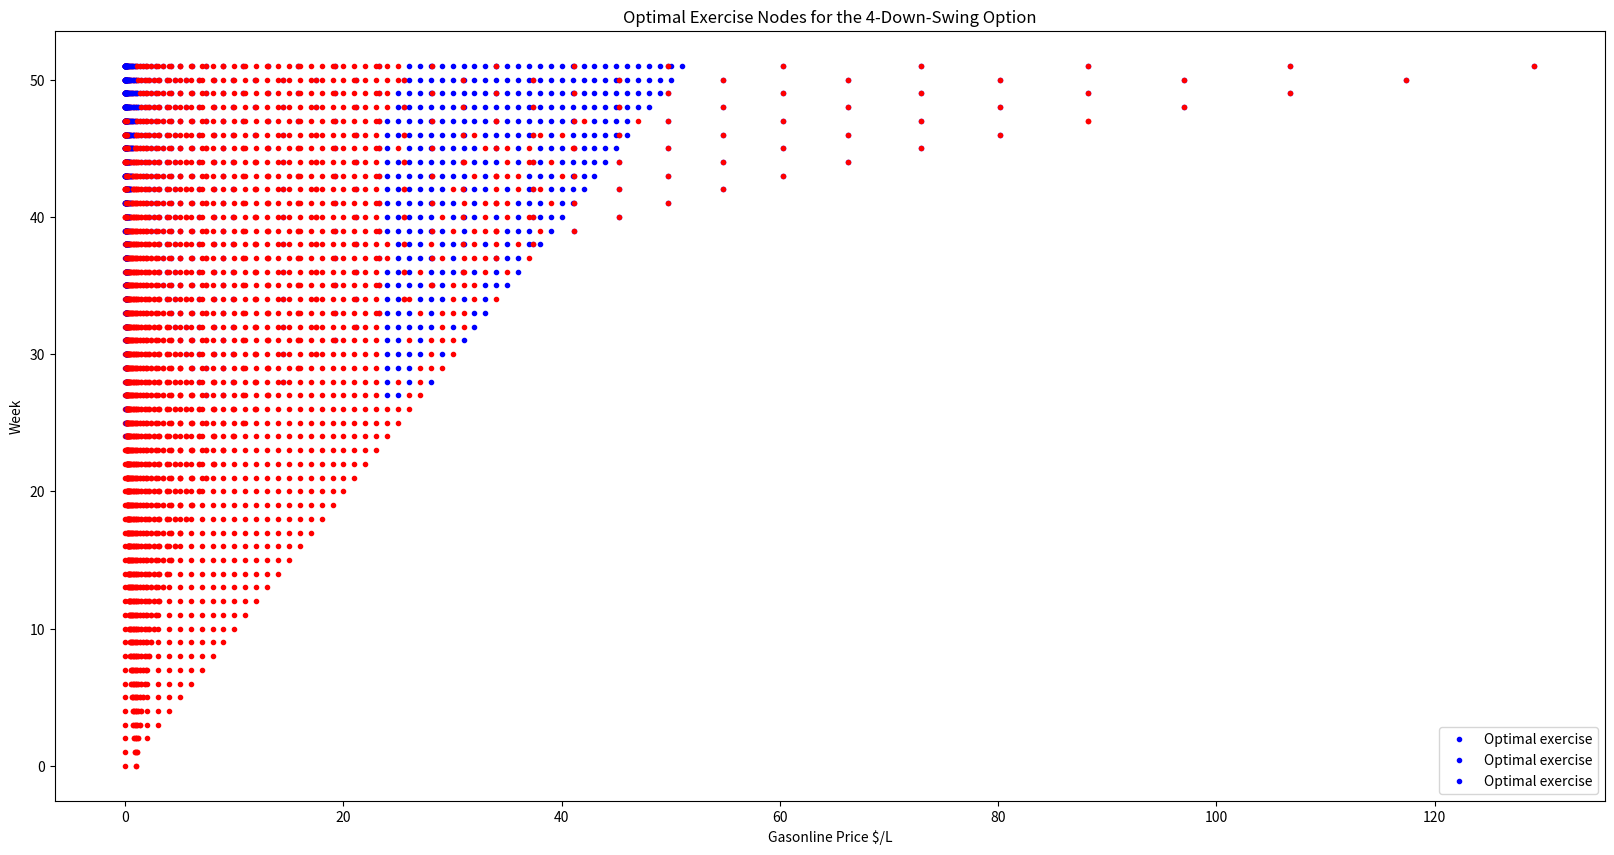

Recreate this plot in Python.
#!/usr/bin/env python
# coding: utf-8

# In[1]:


import matplotlib.pyplot as plt


# In[27]:


GP=[]

    
for i in range(52):
    powers=[]
    for j in range(i+1):
        powers.append(1.1**(-i+2*j))
    GP.append(powers)

print(GP)
        


# In[28]:


ACP=[]
for j in range(len(GP)):
    ACP.append([])

for j in range(len(GP)):
    for i in range (len(GP[51-j])):
        if j==0:
            ACP[51-j].append(max(0,GP[51][i]-1))
        else:
            ACP[51-j].append(max(0,(11/21)*ACP[51-j+1][i]+(10/21)*ACP[51-j+1][i+1],GP[51-j][i]-1))
print(ACP)


# In[29]:


UP2=[]
for j in range(len(GP)):
    UP2.append([])
    
for j in range(len(GP)):
    for i in range (len(GP[51-j])):
        if j==0:
            UP2[51-j].append(max(0,ACP[51][i]))
        elif j==1:
            UP2[51-j].append(max(0,(11/21)*UP2[51-j+1][i]+(10/21)*UP2[51-j+1][i+1]+max(0,GP[51-j][i]-1)))
        else:
            UP2[51-j].append(max(0,(11/21)*UP2[51-j+1][i]+(10/21)*UP2[51-j+1][i+1],(11/21)*ACP[51+1-j][i]+(10/21)*ACP[51+1-j][i+1]+max(0,GP[51-j][i]-1)))
print(UP2)


# In[30]:


UP3=[]
for j in range(len(GP)):
    UP3.append([])
    
for j in range(len(GP)):
    for i in range (len(GP[51-j])):
        if j==0:
            UP3[51-j].append(max(0,ACP[51-j][i]))
        elif j==1:
            UP3[51-j].append(max(0,(11/21)*UP3[51-j+1][i]+(10/21)*UP3[51-j+1][i+1]+max(0,GP[51-j][i]-1)))
        elif j==2:
            UP3[51-j].append(max(0,(11/21)*UP3[51-j+1][i]+(10/21)*UP3[51-j+1][i+1]+max(0,GP[51-j][i]-1)))
        else:
            UP3[51-j].append(max(0,(11/21)*UP3[51-j+1][i]+(10/21)*UP3[51-j+1][i+1],(11/21)*UP2[51+1-j][i]+(10/21)*UP2[51+1-j][i+1]+max(0,GP[51-j][i]-1)))
print(UP3)


# In[31]:


UP4=[]
for j in range(len(GP)):
    UP4.append([])
    
for j in range(len(GP)):
    for i in range (len(GP[51-j])):
        if j==0:
            UP4[51-j].append(max(0,ACP[51-j][i]))
        elif j==1:
            UP4[51-j].append(max(0,(11/21)*UP4[51-j+1][i]+(10/21)*UP4[51-j+1][i+1]+max(0,GP[51-j][i]-1)))
        elif j==2:
            UP4[51-j].append(max(0,(11/21)*UP4[51-j+1][i]+(10/21)*UP4[51-j+1][i+1]+max(0,GP[51-j][i]-1)))
        elif j==3:
            UP4[51-j].append(max(0,(11/21)*UP4[51-j+1][i]+(10/21)*UP4[51-j+1][i+1]+max(0,GP[51-j][i]-1)))
        else:
            UP4[51-j].append(max(0,(11/21)*UP4[51-j+1][i]+(10/21)*UP4[51-j+1][i+1],(11/21)*UP3[51+1-j][i]+(10/21)*UP3[51+1-j][i+1]+max(0,GP[51-j][i]-1)))
print(UP4)


# In[32]:


ON=[]
NON=[]

for i in range(len(UP4)):
    for j in range(len(UP4[i])):
        if i==51:
            if GP[i][j]>1:
                ON.append([i,j])
            else:
                NON.append([i,j])
        elif i==50:
            if GP[i][j]>1:
                ON.append([i,j])
            else:
                NON.append([i,j])
        elif i==49:
            if GP[i][j]>1:
                ON.append([i,j])
            else:
                NON.append([i,j])
        elif i==48:
            if GP[i][j]>1:
                ON.append([i,j])
            else:
                NON.append([i,j])
        else:
            if UP4[i][j]==max(0,(11/21)*UP3[i+1][j]+(10/21)*UP3[i+1][j+1]+max(0,GP[i][j]-1)) and GP[i][j]>1:
                ON.append([i,j])
            else:
                NON.append([i,j])

ONx=[ON[i][1] for i in range(len(ON))]
ONy=[ON[i][0] for i in range(len(ON))]
 
NONx=[NON[i][1] for i in range(len(NON))]
NONy=[NON[i][0] for i in range(len(NON))]
                
                
yes=[[ON[i][0], 1.1**(-ON[i][0]+2*ON[i][1])] for i in range(len(ON))]
no=[[NON[i][0], 1.1**(-NON[i][0]+2*NON[i][1])] for i in range(len(NON))]



yesx= [yes[i][1] for i in range(len(yes))]
yesy= [yes[i][0] for i in range(len(yes))]

nox=[no[i][1] for i in range(len(no))]
noy=[no[i][0] for i in range(len(no))]


plt.rcParams['figure.figsize'] = [20, 10]

plt.plot(yesx,yesy,'b.', label='Optimal exercise')
plt.plot(nox,noy,'r.')

plt.title("Optimal Exercise Nodes for the 4-Up-Swing Option")
plt.xlabel("Gasonline Price $/L")
plt.ylabel("Week")

plt.legend()
plt.show()


# In[26]:


plt.plot(ONx,ONy,'b.', label='Optimal exercise')
plt.plot(NONx,NONy,'r.')


# In[33]:


APP=[]
for j in range(len(GP)):
    APP.append([])

for j in range(len(GP)):
    for i in range (len(GP[51-j])):
        if j==0:
            APP[51-j].append(max(0,1-GP[51][i]))
        else:
            APP[51-j].append(max(0,(11/21)*APP[51-j+1][i]+(10/21)*APP[51-j+1][i+1],1-GP[51-j][i]))
print(APP)


# In[34]:


D2=[]
for j in range(len(GP)):
    D2.append([])
    
for j in range(len(GP)):
    for i in range (len(GP[51-j])):
        if j==0:
            D2[51-j].append(max(0,APP[51][i]))
        elif j==1:
            D2[51-j].append(max(0,(11/21)*D2[51-j+1][i]+(10/21)*D2[51-j+1][i+1]+max(0,1-GP[51-j][i])))
        else:
            D2[51-j].append(max(0,(11/21)*D2[51-j+1][i]+(10/21)*D2[51-j+1][i+1],(11/21)*APP[51+1-j][i]+(10/21)*APP[51+1-j][i+1]+max(0,1-GP[51-j][i])))
print(D2)


# In[35]:


D3=[]
for j in range(len(GP)):
    D3.append([])
    
for j in range(len(GP)):
    for i in range (len(GP[51-j])):
        if j==0:
            D3[51-j].append(max(0,APP[51-j][i]))
        elif j==1:
            D3[51-j].append(max(0,(11/21)*D3[51-j+1][i]+(10/21)*D3[51-j+1][i+1]+max(0,1-GP[51-j][i])))
        elif j==2:
            D3[51-j].append(max(0,(11/21)*D3[51-j+1][i]+(10/21)*D3[51-j+1][i+1]+max(0,1-GP[51-j][i])))
        else:
            D3[51-j].append(max(0,(11/21)*D3[51-j+1][i]+(10/21)*D3[51-j+1][i+1],(11/21)*D2[51+1-j][i]+(10/21)*D2[51+1-j][i+1]+max(0,1-GP[51-j][i])))
print(D3)


# In[36]:


D4=[]
for j in range(len(GP)):
    D4.append([])
    
for j in range(len(GP)):
    for i in range (len(GP[51-j])):
        if j==0:
            D4[51-j].append(max(0,APP[51-j][i]))
        elif j==1:
            D4[51-j].append(max(0,(11/21)*D4[51-j+1][i]+(10/21)*D4[51-j+1][i+1]+max(0,1-GP[51-j][i])))
        elif j==2:
            D4[51-j].append(max(0,(11/21)*D4[51-j+1][i]+(10/21)*D4[51-j+1][i+1]+max(0,1-GP[51-j][i])))
        elif j==3:
            D4[51-j].append(max(0,(11/21)*D4[51-j+1][i]+(10/21)*D4[51-j+1][i+1]+max(0,1-GP[51-j][i])))
        else:
            D4[51-j].append(max(0,(11/21)*D4[51-j+1][i]+(10/21)*D4[51-j+1][i+1],(11/21)*D3[51+1-j][i]+(10/21)*D3[51+1-j][i+1]+max(0,1-GP[51-j][i])))
print(UP4)


# In[37]:


ON=[]
NON=[]

for i in range(len(D4)):
    for j in range(len(D4[i])):
        if i==51:
            if D4[i][j]>0:
                ON.append([i,j])
            else:
                NON.append([i,j])
        elif i==50:
            if D4[i][j]>0:
                ON.append([i,j])
            else:
                NON.append([i,j])
        elif i==49:
            if D4[i][j]>0:
                ON.append([i,j])
            else:
                NON.append([i,j])
        elif i==48:
            if D4[i][j]>0:
                ON.append([i,j])
            else:
                NON.append([i,j])
        else:
            if D4[i][j]==(11/21)*D3[i+1][j]+(10/21)*D3[i+1][j+1]+max(0,1-GP[i][j]) and GP[i][j]<1:
                ON.append([i,j])
            else:
                NON.append([i,j])


yes=[[ON[i][0], 1.1**(-ON[i][0]+2*ON[i][1])] for i in range(len(ON))]
no=[[NON[i][0], 1.1**(-NON[i][0]+2*NON[i][1])] for i in range(len(NON))]



yesx= [yes[i][1] for i in range(len(yes))]
yesy= [yes[i][0] for i in range(len(yes))]

nox=[no[i][1] for i in range(len(no))]
noy=[no[i][0] for i in range(len(no))]


plt.rcParams['figure.figsize'] = [20, 10]

plt.plot(yesx,yesy,'b.', label='Optimal exercise')
plt.plot(nox,noy,'r.')

plt.title("Optimal Exercise Nodes for the 4-Down-Swing Option")
plt.xlabel("Gasonline Price $/L")
plt.ylabel("Week")

plt.legend()
plt.show()


# In[ ]:





# In[20]:





# In[ ]:





# In[ ]:





# In[3]:





# In[ ]:




